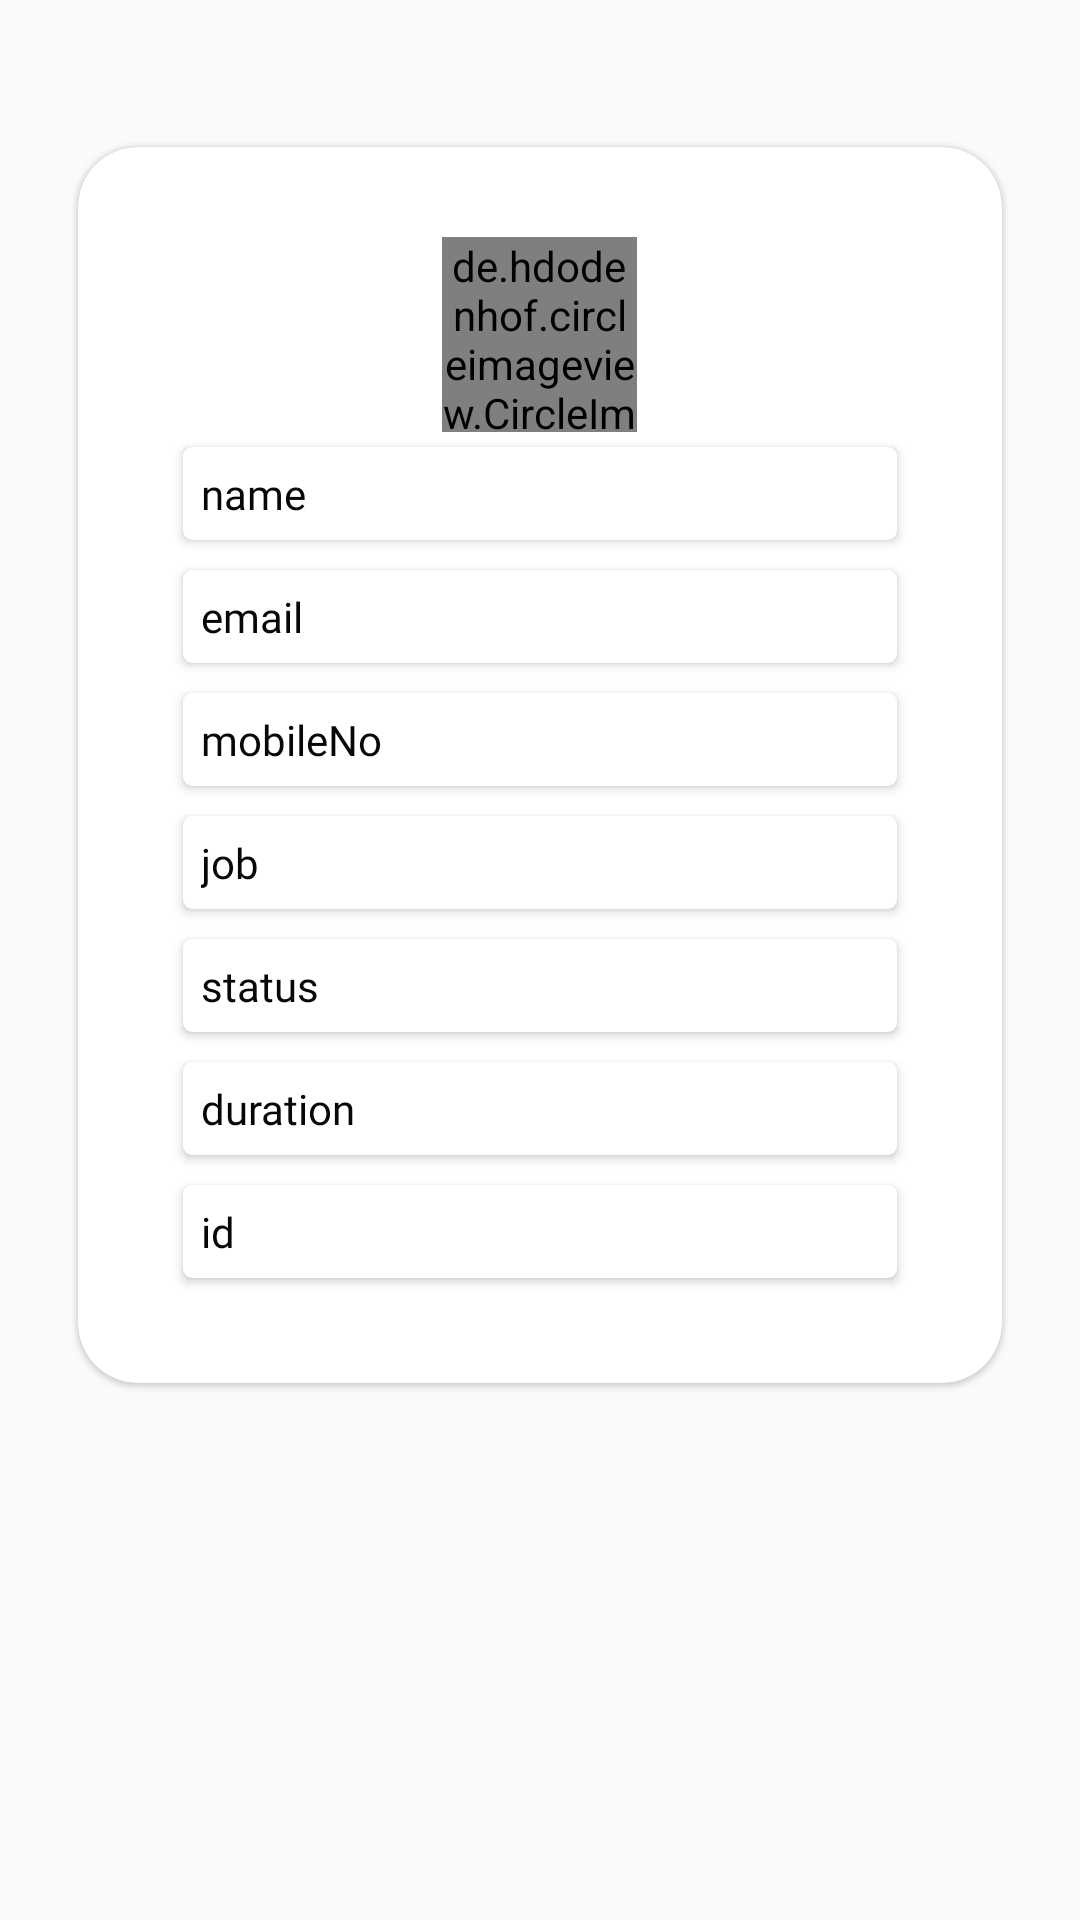

Layout XML and referenced resources for this Android screen:
<!-- AndroidManifest.xml: application theme AppTheme -->
<!-- res/layout/activity_profile.xml -->
<?xml version="1.0" encoding="utf-8"?>
<RelativeLayout android:orientation="vertical" android:layout_width="fill_parent" android:layout_height="fill_parent"
    xmlns:android="http://schemas.android.com/apk/res/android" xmlns:app="http://schemas.android.com/apk/res-auto">
    <LinearLayout android:orientation="vertical" android:layout_width="fill_parent" android:layout_height="fill_parent">
        <RelativeLayout
            android:layout_marginTop="10dp"
            android:layout_width="fill_parent" android:layout_height="wrap_content" android:layout_marginLeft="@dimen/_8sdp" android:layout_marginRight="@dimen/_8sdp" android:layout_marginBottom="@dimen/_5sdp">
            <RelativeLayout android:id="@+id/rvMain" android:layout_width="fill_parent" android:layout_height="wrap_content" android:layout_marginTop="@dimen/_20sdp">
                <androidx.cardview.widget.CardView  android:layout_width="fill_parent" android:layout_height="wrap_content" android:layout_margin="@dimen/_10sdp" app:cardCornerRadius="20.0dip" app:cardElevation="1.0dip" app:cardUseCompatPadding="true">
                    <androidx.core.widget.NestedScrollView android:layout_width="fill_parent" android:layout_height="fill_parent">
                        <LinearLayout android:orientation="vertical" android:padding="10dp" android:layout_width="fill_parent" android:layout_height="wrap_content" android:layout_margin="@dimen/_20sdp">
                            <de.hdodenhof.circleimageview.CircleImageView android:layout_gravity="center" android:id="@+id/dp" android:background="@android:color/transparent" android:layout_width="@dimen/_65sdp" android:layout_height="@dimen/_65sdp" android:src="@drawable/defaultpic" app:civ_border_color="#ffff" app:civ_border_width="1.0dip" />
                            <androidx.cardview.widget.CardView android:layout_width="fill_parent" android:layout_height="wrap_content" android:layout_margin="@dimen/_5sdp" app:cardCornerRadius="@dimen/_3sdp" app:contentPadding="@dimen/_1sdp">
                                <TextView android:id="@+id/name" android:clickable="false" android:layout_width="fill_parent" android:layout_height="wrap_content" android:hint="name"  android:fontFamily="@font/opensansregular" style="@style/styleEditText" />
                            </androidx.cardview.widget.CardView>
                            <androidx.cardview.widget.CardView android:layout_width="fill_parent" android:layout_height="wrap_content" android:layout_margin="@dimen/_5sdp" app:cardCornerRadius="@dimen/_3sdp" app:contentPadding="@dimen/_1sdp">
                                <TextView android:id="@+id/email" android:clickable="false" android:layout_width="fill_parent" android:layout_height="wrap_content" android:hint="email"  android:fontFamily="@font/opensansregular" style="@style/styleEditText" />
                            </androidx.cardview.widget.CardView>
                            <androidx.cardview.widget.CardView android:layout_width="fill_parent" android:layout_height="wrap_content" android:layout_margin="@dimen/_5sdp" app:cardCornerRadius="@dimen/_3sdp" app:contentPadding="@dimen/_1sdp">
                                <TextView android:id="@+id/mobile" android:clickable="false" android:layout_width="fill_parent" android:layout_height="wrap_content" android:hint="mobileNo" android:fontFamily="@font/opensansregular" style="@style/styleEditText" />
                            </androidx.cardview.widget.CardView>

                            <androidx.cardview.widget.CardView android:layout_width="fill_parent" android:layout_height="wrap_content" android:layout_margin="@dimen/_5sdp" app:cardCornerRadius="@dimen/_3sdp" app:contentPadding="@dimen/_1sdp">
                                <TextView android:id="@+id/job" android:layout_width="fill_parent" android:layout_height="wrap_content" android:hint="job"  android:fontFamily="@font/opensansregular" style="@style/styleEditText" />
                            </androidx.cardview.widget.CardView>
                            <androidx.cardview.widget.CardView android:layout_width="fill_parent" android:layout_height="wrap_content" android:layout_margin="@dimen/_5sdp" app:cardCornerRadius="@dimen/_3sdp" app:contentPadding="@dimen/_1sdp">
                                <TextView android:id="@+id/status" android:layout_width="fill_parent" android:layout_height="wrap_content" android:hint="status"  android:fontFamily="@font/opensansregular" style="@style/styleEditText" />
                            </androidx.cardview.widget.CardView>

                            <androidx.cardview.widget.CardView android:layout_width="fill_parent" android:layout_height="wrap_content" android:layout_margin="@dimen/_5sdp" app:cardCornerRadius="@dimen/_3sdp" app:contentPadding="@dimen/_1sdp">
                                <TextView android:id="@+id/duration" android:layout_width="fill_parent" android:layout_height="wrap_content" android:hint="duration"  android:fontFamily="@font/opensansregular" style="@style/styleEditText" />
                            </androidx.cardview.widget.CardView>
                            <androidx.cardview.widget.CardView android:layout_width="fill_parent" android:layout_height="wrap_content" android:layout_margin="@dimen/_5sdp" app:cardCornerRadius="@dimen/_3sdp" app:contentPadding="@dimen/_1sdp">
                                <TextView android:id="@+id/id" android:layout_width="fill_parent" android:layout_height="wrap_content" android:hint="id"  android:fontFamily="@font/opensansregular" style="@style/styleEditText" />
                            </androidx.cardview.widget.CardView>

                        </LinearLayout>
                    </androidx.core.widget.NestedScrollView>
                </androidx.cardview.widget.CardView>
            </RelativeLayout>
        </RelativeLayout>
    </LinearLayout>
</RelativeLayout>
<!-- resources referenced by this layout -->
<resources>
  <dimen name="_10sdp">10.0dip</dimen>
  <dimen name="_1sdp">1.0dip</dimen>
  <dimen name="_20sdp">20.0dip</dimen>
  <dimen name="_3sdp">3.0dip</dimen>
  <dimen name="_5sdp">5.0dip</dimen>
  <dimen name="_65sdp">65.0dip</dimen>
  <dimen name="_8sdp">8.0dip</dimen>
  <style name="styleEditText">
          <item name="android:textColor">@color/colorBlack</item>
          <item name="android:textColorHint">@color/colorBlack</item>
          <item name="android:background">@drawable/style_app_edittext</item>
          <item name="android:padding">@dimen/_5sdp</item>
          <item name="android:singleLine">true</item>
      </style>
  <style name="AppTheme" parent="Theme.AppCompat.Light.DarkActionBar">
          
          <item name="colorPrimary">@color/colorPrimary</item>
          <item name="colorPrimaryDark">@color/colorPrimaryDark</item>
          <item name="colorAccent">@color/colorAccent</item>
      </style>
  <color name="colorBlack">#070707</color>
  <color name="colorPrimary">#5a7e8e</color>
  <color name="colorPrimaryDark">#557685</color>
  <color name="colorAccent">#090909</color>
</resources>
